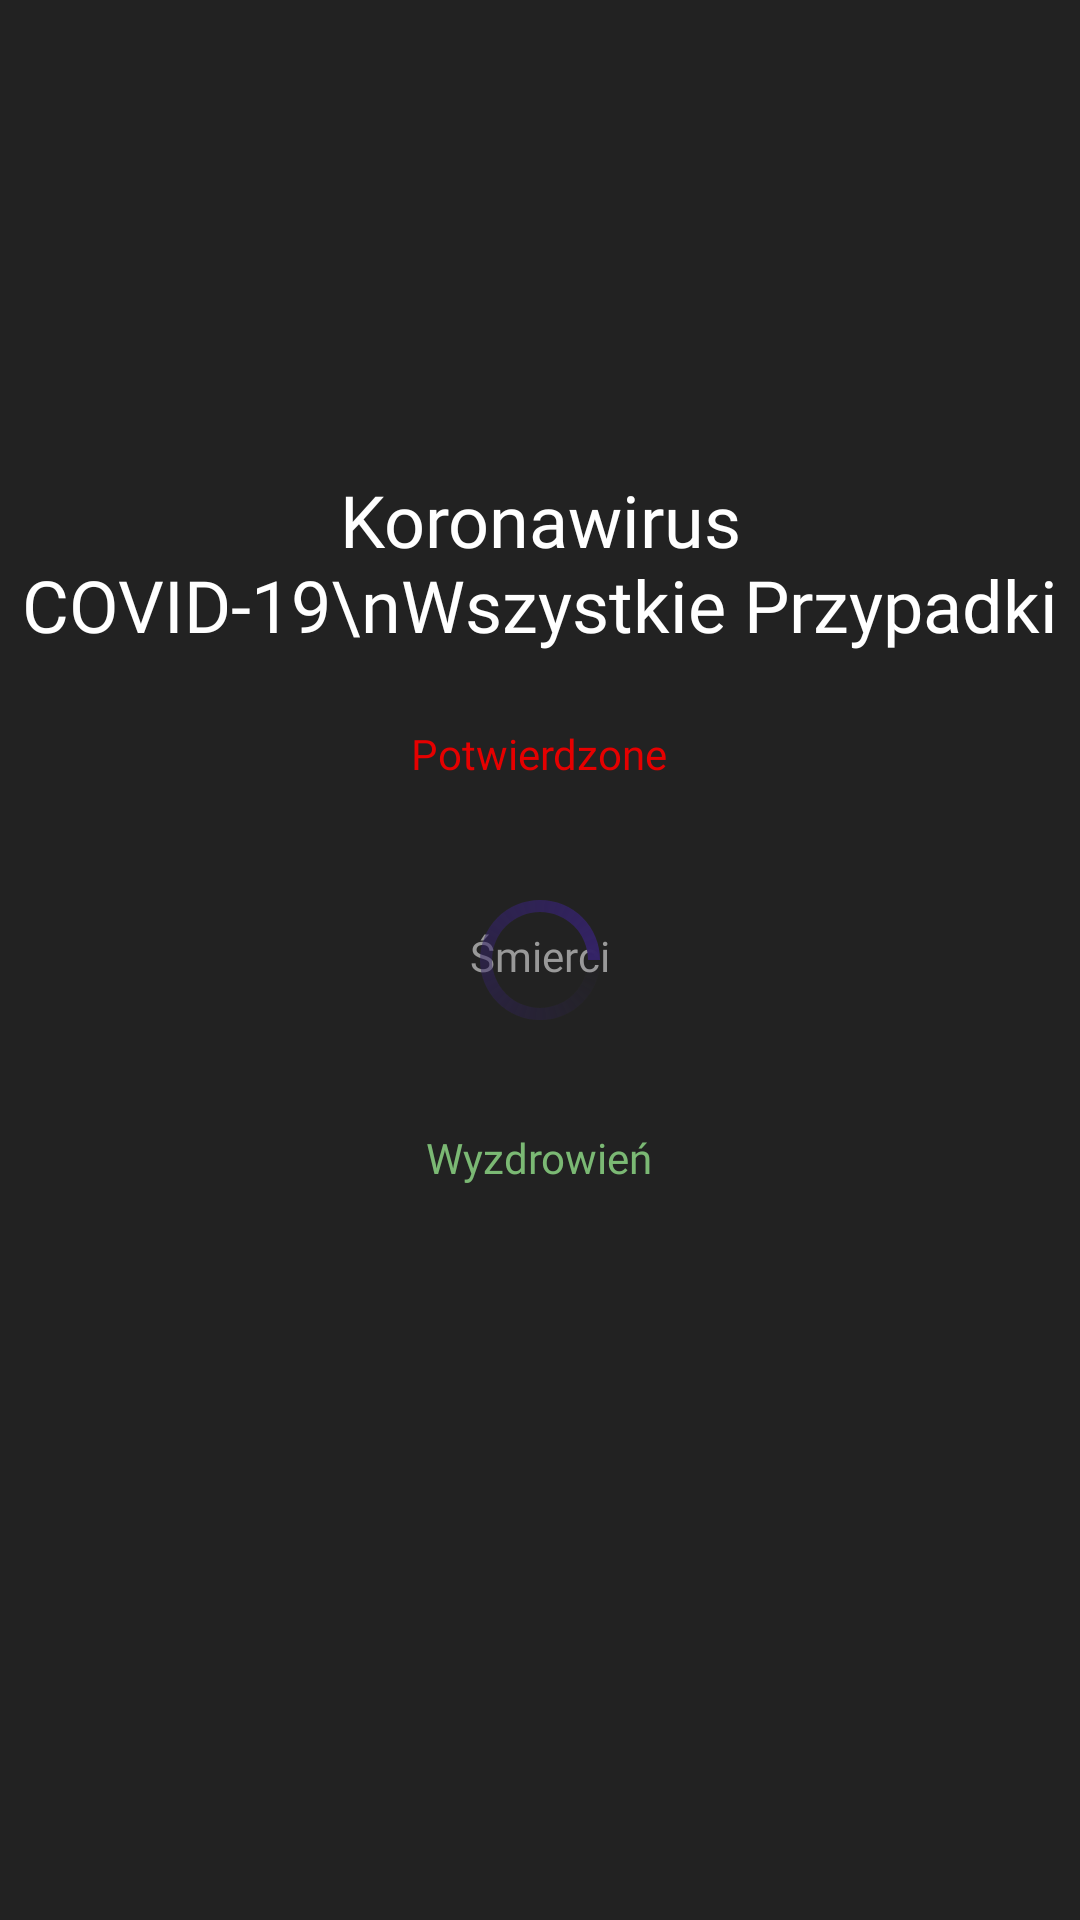

Produce the Android XML layout that renders to this screen, including the resource entries it uses.
<!-- AndroidManifest.xml: application theme Theme.PredictCOVID -->
<!-- res/layout/fragment_home.xml -->
<?xml version="1.0" encoding="utf-8"?>
<RelativeLayout xmlns:android="http://schemas.android.com/apk/res/android"
    xmlns:app="http://schemas.android.com/apk/res-auto"
    xmlns:tools="http://schemas.android.com/tools"
    android:layout_width="match_parent"
    android:layout_height="match_parent"
    tools:context=".ui.home.HomeFragment"
    android:background="@color/colorPrimary">














    <LinearLayout
        android:layout_width="wrap_content"
        android:layout_height="wrap_content"
        android:gravity="center"
        android:layout_centerInParent="true"
        android:orientation="vertical">

        <TextView
            android:layout_width="wrap_content"
            android:layout_height="wrap_content"
            android:fontFamily="@font/poppins_bold"
            android:textColor="#fff"
            android:textSize="24dp"
            android:textAlignment="center"
            android:layout_marginBottom="24dp"
            android:text="Koronawirus COVID-19\nWszystkie Przypadki"/>

        <TextView
            android:layout_width="wrap_content"
            android:layout_height="wrap_content"
            android:textColor="@color/colorTotalConfirmed"
            android:id="@+id/tvLabelTotalConfirmed"
            style="@style/LabelFontStyle"
            android:text="Potwierdzone"/>

        <TextView
            android:layout_width="wrap_content"
            android:layout_height="wrap_content"
            android:textColor="@color/colorTotalConfirmed"
            android:id="@+id/tvTotalConfirmed"
            style="@style/TotalFontStyle"
            tools:text="162345"/>

        <TextView
            android:layout_width="wrap_content"
            android:layout_height="wrap_content"
            android:textColor="@color/colorTotalDeaths"
            android:id="@+id/tvLabelTotalDeaths"
            style="@style/LabelFontStyle"
            android:text="Śmierci"/>

        <TextView
            android:layout_width="wrap_content"
            android:layout_height="wrap_content"
            android:textColor="@color/colorTotalDeaths"
            android:id="@+id/tvTotalDeaths"
            style="@style/TotalFontStyle"
            tools:text="1645"/>

        <TextView
            android:layout_width="wrap_content"
            android:layout_height="wrap_content"
            android:textColor="@color/colorTotalRecover"
            android:id="@+id/tvLabelTotalRecover"
            style="@style/LabelFontStyle"
            android:text="Wyzdrowień"/>

        <TextView
            android:layout_width="wrap_content"
            android:layout_height="wrap_content"
            android:textColor="@color/colorTotalRecover"
            android:id="@+id/tvTotalRecover"
            style="@style/TotalFontStyle"
            tools:text="16235"/>

        <TextView
            android:id="@+id/tvLastUpdated"
            style="@style/LabelFontStyle"
            android:textColor="#fff"
            android:layout_marginTop="20dp"
            android:textAlignment="center"
            tools:text="Ostatnio aktualizowane\n 16 Jan 2021 8:23:30 PM"
            android:layout_width="wrap_content"
            android:layout_height="wrap_content"
            />


    </LinearLayout>

    <ProgressBar
        android:layout_centerInParent="true"
        android:id="@+id/progress_circular_home"
        android:indeterminate="true"
        android:indeterminateDrawable="@drawable/progress"
        android:layout_width="wrap_content"
        android:layout_height="wrap_content"/>

</RelativeLayout>
<!-- resources referenced by this layout -->
<resources>
  <color name="colorPrimary">#222222</color>
  <color name="colorTotalConfirmed">#e60000</color>
  <color name="colorTotalDeaths">#999999</color>
  <color name="colorTotalRecover">#7bb974</color>
  <!-- drawable progress (drawable) -->
  <?xml version="1.0" encoding="utf-8"?>
  <rotate xmlns:android="http://schemas.android.com/apk/res/android"
      android:fromDegrees="0"
      android:pivotX="50%"
      android:pivotY="50%"
      android:repeatCount="infinite"
      android:duration="500"
      android:toDegrees="360" >
  
      <shape
          android:innerRadiusRatio="3"
          android:shape="ring"
          android:thicknessRatio="12"
          android:useLevel="false" >
  
          <size
              android:height="76dip"
              android:width="76dip" />
  
          <gradient
              android:angle="0"
              android:endColor="#326"
              android:startColor="@android:color/transparent"
              android:type="sweep"
              android:useLevel="false" />
  
      </shape>
  
  </rotate>
  <style name="LabelFontStyle">
          <item name="fontFamily">@font/poppins</item>
          <item name="android:textSize">14sp</item>
      </style>
  <style name="TotalFontStyle">
          <item name="fontFamily">@font/poppins_bold</item>
          <item name="android:textSize">36sp</item>
      </style>
  <style name="Theme.PredictCOVID" parent="Theme.MaterialComponents.DayNight.NoActionBar">
          
          <item name="colorPrimary">@color/purple_500</item>
          <item name="colorPrimaryVariant">@color/purple_700</item>
          <item name="colorOnPrimary">@color/white</item>
          
          <item name="colorSecondary">@color/teal_200</item>
          <item name="colorSecondaryVariant">@color/teal_700</item>
          <item name="colorOnSecondary">@color/black</item>
          
          <item name="android:statusBarColor" tools:targetApi="l">?attr/colorPrimaryVariant</item>
          
          <item name="android:textColorPrimary">#fff</item>
      </style>
  <color name="purple_500">#FF6200EE</color>
  <color name="purple_700">#FF3700B3</color>
  <color name="white">#FFFFFFFF</color>
  <color name="teal_200">#FF03DAC5</color>
  <color name="teal_700">#FF018786</color>
  <color name="black">#FF000000</color>
</resources>
